Run: headless pygame with SDL's dummy video driver; simulated clock (each Clock.tick advances the game by its frame time, no real sleeping); random seed 0; keys injected as events and as key.get_pressed() state; no mouse input.
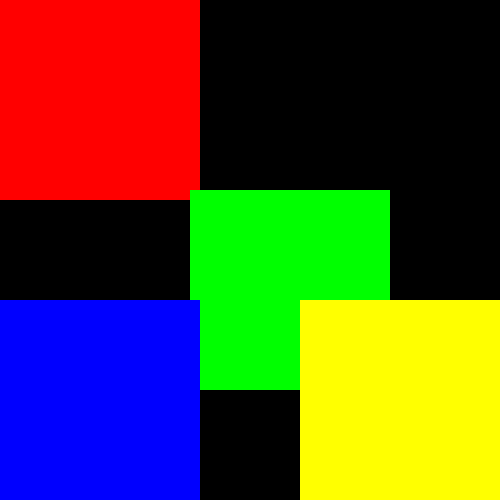
Frame 1 of 4 · flips 1–60 · no input
Frame 2 of 4 · flips 61–180 · tapped SPACE, RETURN · held RIGHT (→), D · screen unchanged from frame 1, image omitted
Frame 3 of 4 · flips 181–300 · held DOWN (↓), S · screen unchanged from frame 2, image omitted
Frame 4 of 4 · flips 301–420 · held LEFT (←), A, UP (↑), W · screen unchanged from frame 3, image omitted

The pygame program that drew these frames:

import pygame

def main():
    pygame.init()
    clock = pygame.time.Clock()

    screen = pygame.display.set_mode((500, 500))

    redRect = pygame.Rect(0, 0, 200, 200)
    redSurf = pygame.Surface((redRect.w, redRect.h))
    redSurf.fill((255, 0, 0))

    greenRect = pygame.Rect(190, 190, 200, 200)
    greenSurf = pygame.Surface((greenRect.w, greenRect.h))
    greenSurf.fill((0, 255, 0))

    blueRect = pygame.Rect(0, 300, 200, 200)
    blueSurf = pygame.Surface((blueRect.w, blueRect.h))
    blueSurf.fill((0, 0, 255))

    yellowRect = pygame.Rect(300, 300, 200, 200)
    yellowSurf = pygame.Surface((yellowRect.w, yellowRect.h))
    yellowSurf.fill((255, 255, 0))

    list1 = [greenRect, blueRect]
    list2 = [redRect, blueRect]
    list3 = [redRect, greenRect, blueRect]
    list4 = [redRect, blueRect, yellowRect]

    print(redRect.collidelistall(list1))
    print(yellowRect.collidelistall(list3))
    print(yellowRect.collidelistall(list2))
    print(greenRect.collidelistall(list4))
    
    running = True

    while running:
        for event in pygame.event.get():
            if event.type == pygame.QUIT:
                running = False
        
        screen.fill(color=(0, 0, 0))
        
        screen.blit(redSurf, (redRect.x, redRect.y))
        screen.blit(greenSurf, (greenRect.x, greenRect.y))
        screen.blit(blueSurf, (blueRect.x, blueRect.y))
        screen.blit(yellowSurf, (yellowRect.x, yellowRect.y))

        pygame.display.flip()


        clock.tick(60)

if __name__ == "__main__":
    main()
